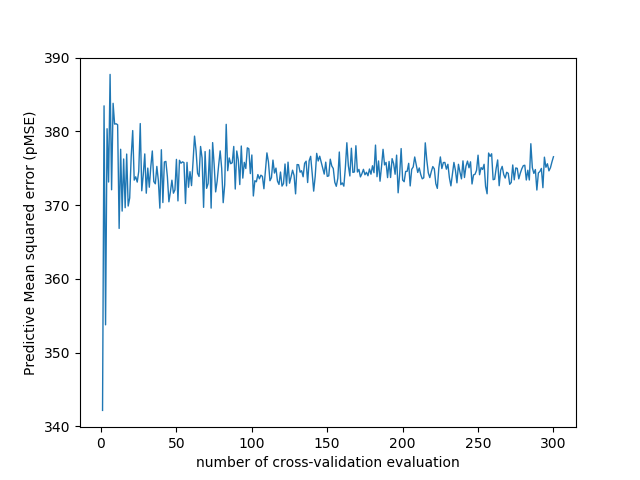

Values plotted in this chart, from the file beside it:
number_of_cv_evaluation, MSE
1, 342.2
2, 383.5
3, 353.8
4, 380.4
5, 373.1
6, 387.7
7, 372.1
8, 383.8
9, 381
10, 381
11, 380.9
12, 366.8
13, 377.6
14, 369.2
15, 376.3
16, 369.7
17, 376.9
18, 369.9
19, 371
20, 376.6
21, 380.1
22, 373.4
23, 373.8
24, 373.1
25, 374.6
26, 381.1
27, 372
28, 374.1
29, 377
30, 371.6
31, 375
32, 372.4
33, 375.2
34, 377.4
35, 373.2
36, 372.9
37, 375.3
38, 373.4
39, 369.6
40, 377.5
41, 370.4
42, 375.9
43, 375.9
44, 373.8
45, 370.5
46, 371.8
47, 373.4
48, 371.6
49, 372.1
50, 376.2
51, 370.6
52, 376.1
53, 375.7
54, 375.9
55, 375.8
56, 370.2
57, 375.8
58, 372.4
59, 374.5
60, 372.7
... 240 more rows
